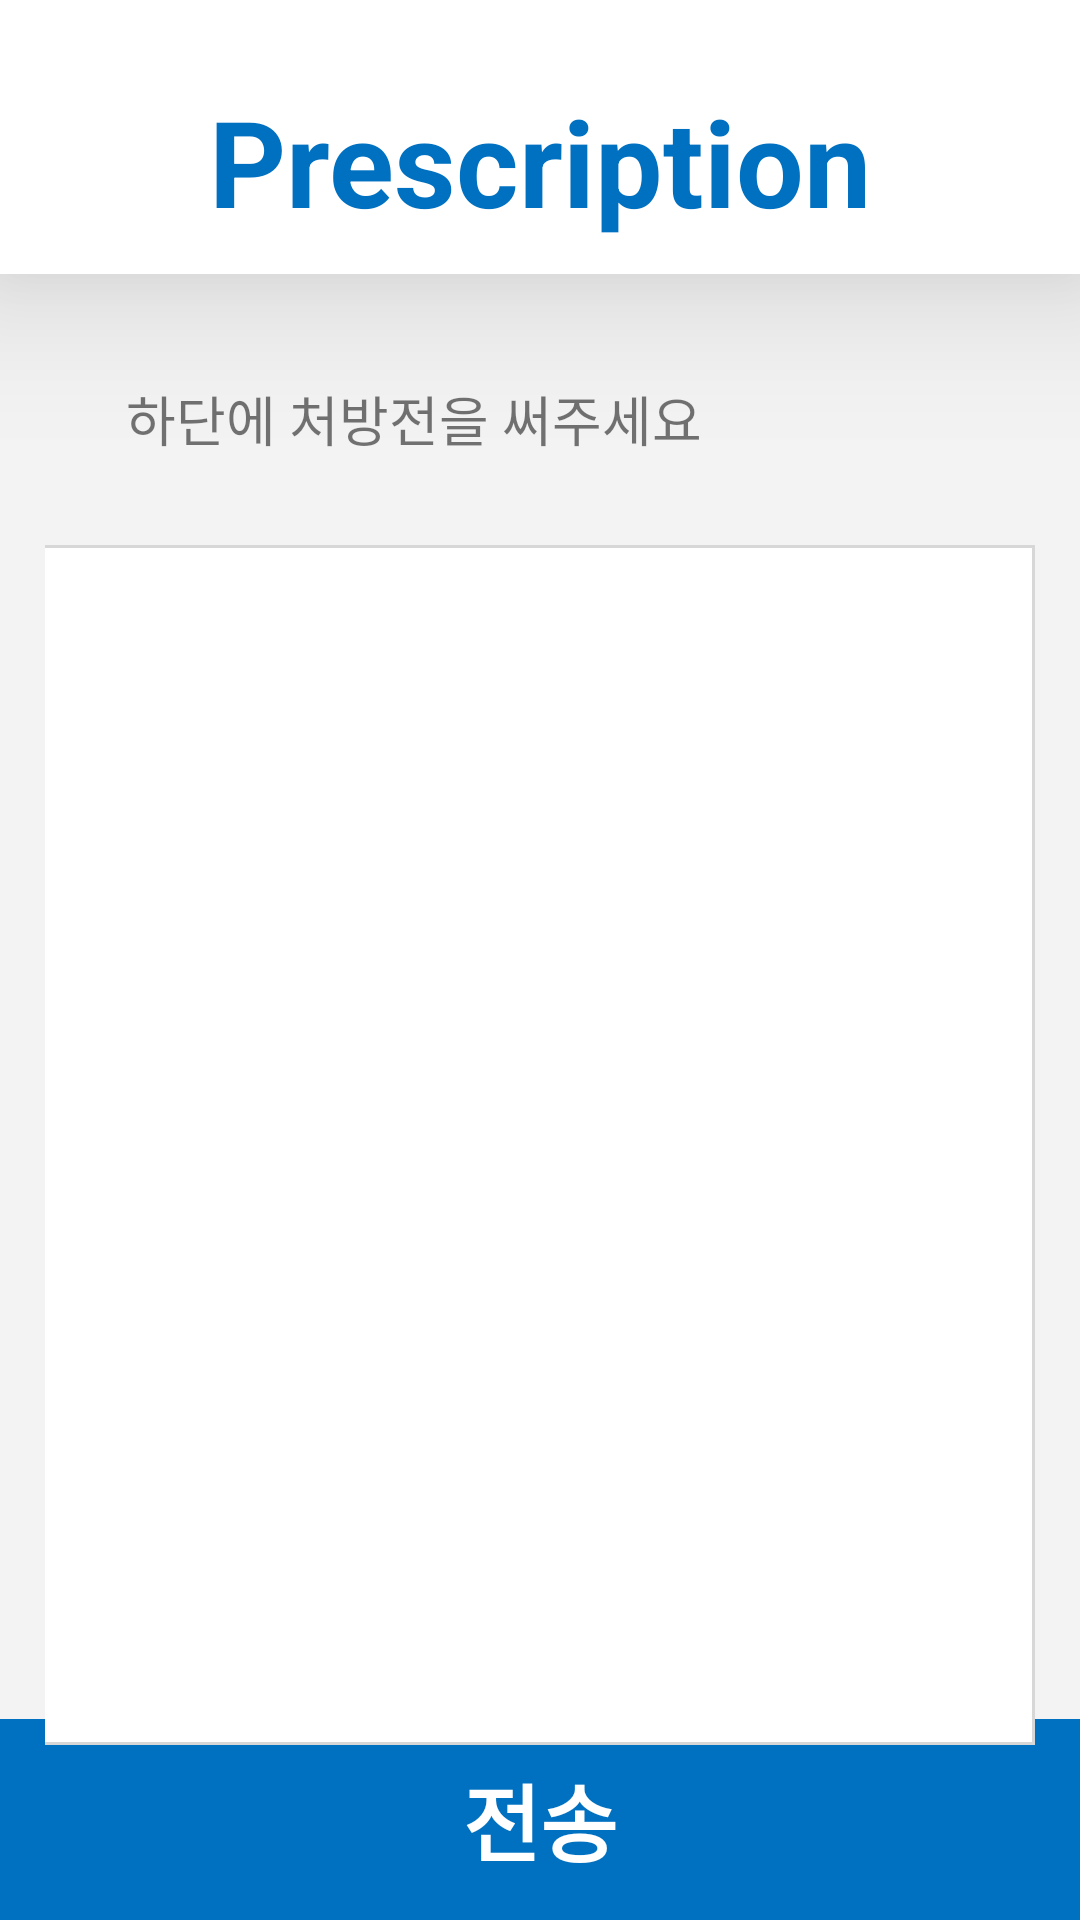

This screen was rendered from an Android layout file. Write that file and the resources it references.
<!-- AndroidManifest.xml: application theme AppTheme -->
<!-- res/layout/activity_d_prescription.xml -->
<?xml version="1.0" encoding="utf-8"?>
<androidx.constraintlayout.widget.ConstraintLayout xmlns:android="http://schemas.android.com/apk/res/android"
    xmlns:app="http://schemas.android.com/apk/res-auto"
    xmlns:tools="http://schemas.android.com/tools"
    android:layout_width="match_parent"
    android:layout_height="match_parent"
    android:background="#F3F3F3"
    tools:context=".PHomeActivity">



    <LinearLayout
        android:id="@+id/linearLayout1"
        android:layout_width="match_parent"
        android:layout_height="wrap_content"
        android:background="#FFFFFF"
        android:elevation="30dp"
        android:gravity="center"
        android:orientation="horizontal"
        app:layout_constraintEnd_toEndOf="parent"
        app:layout_constraintHorizontal_bias="0.0"
        app:layout_constraintStart_toStartOf="parent"
        app:layout_constraintTop_toTopOf="parent">

        <TextView
            android:layout_width="wrap_content"
            android:layout_height="wrap_content"
            android:layout_marginTop="23dp"
            android:layout_marginBottom="15dp"
            android:baselineAligned="false"
            android:text="Prescription"
            android:textColor="#0070C0"
            android:textSize="40sp"
            android:textStyle="bold"
            app:layout_constraintEnd_toEndOf="parent"
            app:layout_constraintStart_toStartOf="parent"
            app:layout_constraintTop_toTopOf="parent" />

    </LinearLayout>


    <LinearLayout
        android:id="@+id/linearLayout2"
        android:layout_width="match_parent"
        android:layout_height="wrap_content"
        app:layout_constraintBottom_toBottomOf="parent"
        app:layout_constraintEnd_toEndOf="parent"
        app:layout_constraintStart_toStartOf="parent">

        <Button
            android:id="@+id/d_office_btn"
            android:layout_width="wrap_content"
            android:layout_height="67dp"
            android:layout_weight="1"
            android:background="#0070C0"
            android:text="전송"
            android:textColor="#FFFFFF"
            android:textSize="28sp"
            android:textStyle="bold" />

    </LinearLayout>

    

    <LinearLayout
        android:layout_width="match_parent"
        android:layout_height="643dp"
        android:gravity="center_horizontal"
        android:orientation="vertical"
        android:paddingTop="30dp"
        app:layout_constraintTop_toBottomOf="@+id/linearLayout1"
        tools:layout_editor_absoluteX="0dp">


        <TextView
            android:layout_width="match_parent"
            android:layout_height="wrap_content"
            android:layout_marginBottom="29dp"
            android:layout_marginTop="5dp"
            android:gravity="left"
            android:paddingStart="42dp"
            android:text="하단에 처방전을 써주세요"
            android:textSize="18sp"></TextView>
        <EditText
            android:layout_width="330dp"
            android:layout_height="400dp"
            android:background="@drawable/border2"></EditText>

    </LinearLayout>

</androidx.constraintlayout.widget.ConstraintLayout>
<!-- resources referenced by this layout -->
<resources>
  <!-- drawable border2 (drawable) -->
  <?xml version="1.0" encoding="utf-8"?>
  <layer-list xmlns:android="http://schemas.android.com/apk/res/android">
  
      <item>
          <shape android:shape="rectangle">
              <solid android:color="#d7d7d7" />
          </shape>
      </item>
  
      <item
          android:bottom="1dp"
          android:top="1dp"
          android:right="1dp">
          <shape android:shape="rectangle">
              <solid android:color="#ffffff" />
          </shape>
      </item>
  </layer-list>
  <style name="AppTheme" parent="Theme.AppCompat.Light.DarkActionBar">
          
          <item name="colorPrimary">@color/colorPrimary</item>
          <item name="colorPrimaryDark">@color/colorPrimaryDark</item>
          <item name="colorAccent">@color/colorAccent</item>
  
          
          <item name="windowActionBar">false</item>
          <item name="windowNoTitle">true</item>
  
  
      </style>
  <!-- not gathered from this repository: default colours our renderer supplied (Android Studio template values) -->
  <color name="colorPrimary">#FF6200EE</color>
  <color name="colorPrimaryDark">#FF3700B3</color>
  <color name="colorAccent">#FF03DAC5</color>
</resources>
